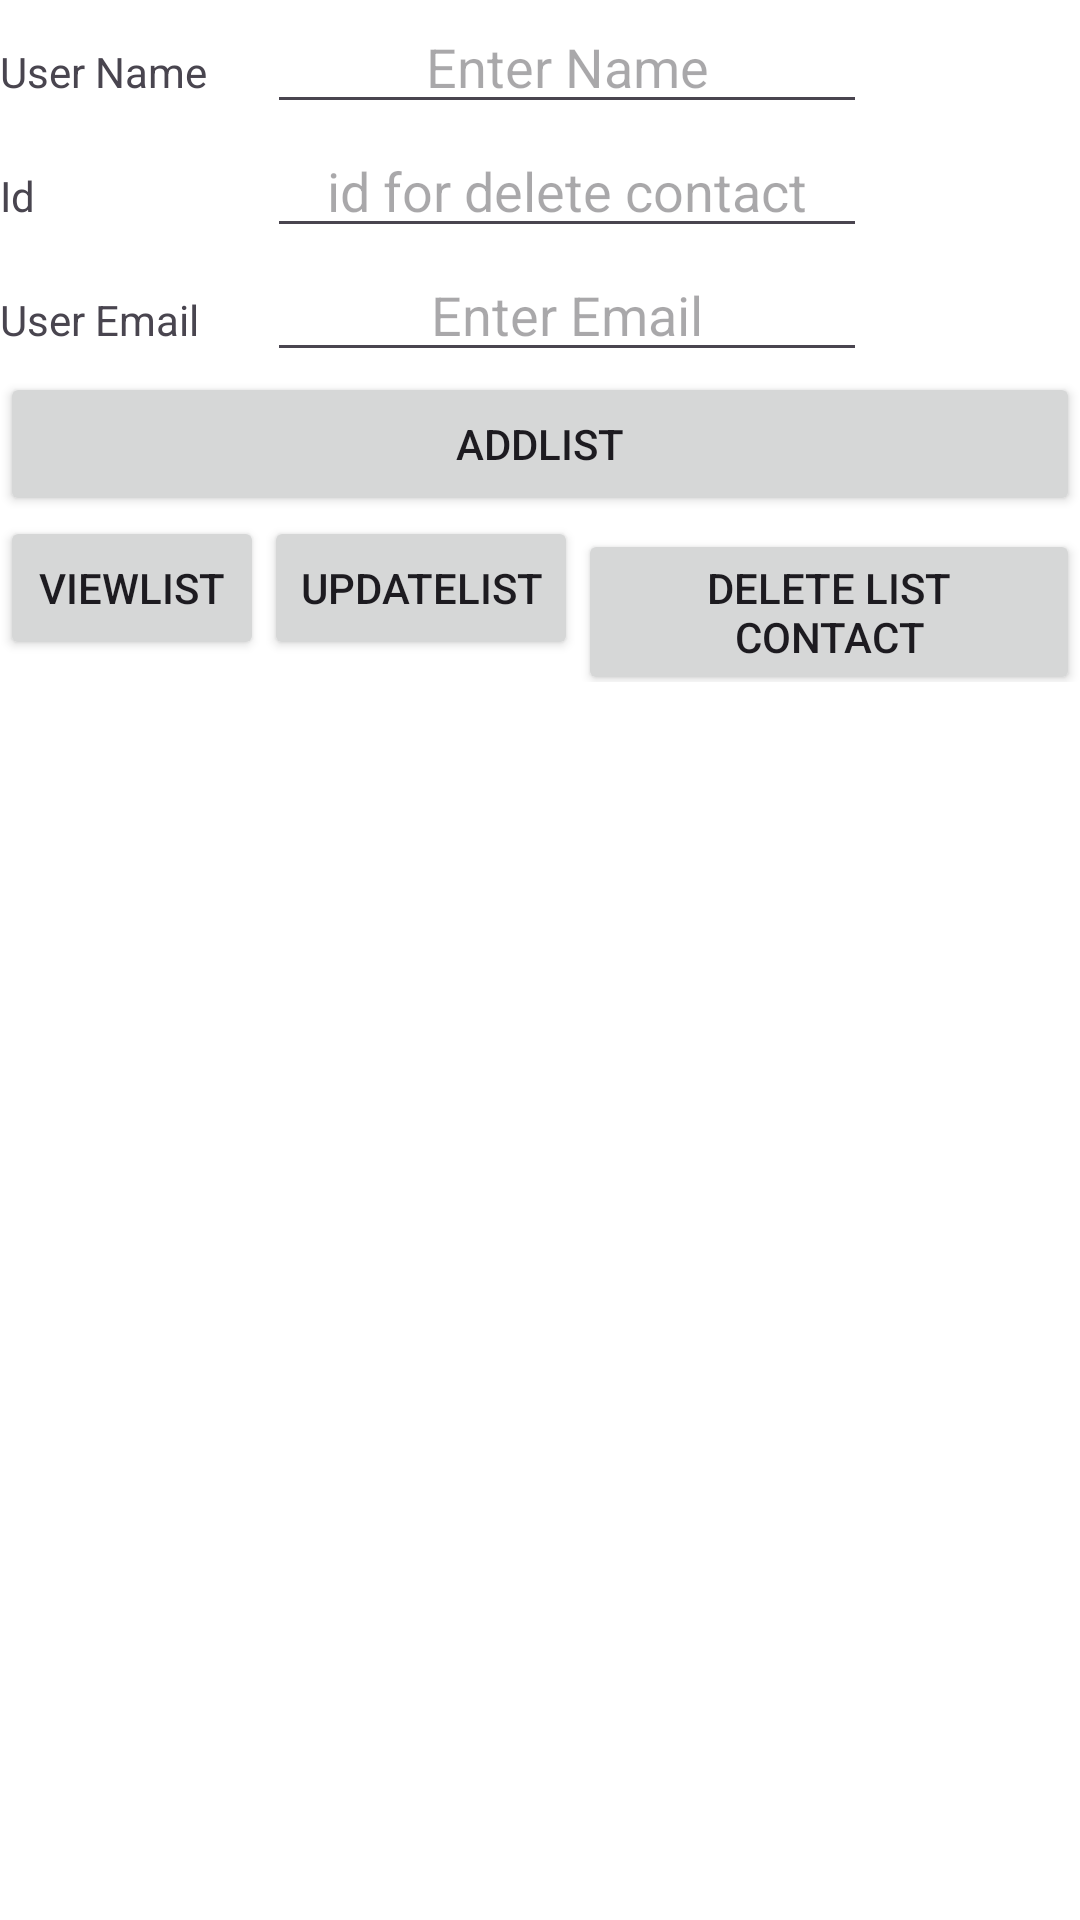

This screen was rendered from an Android layout file. Write that file and the resources it references.
<!-- AndroidManifest.xml: application theme Theme.DataBaseRevision -->
<!-- res/layout/activity_main.xml -->
<?xml version="1.0" encoding="utf-8"?>
<LinearLayout xmlns:android="http://schemas.android.com/apk/res/android"
    xmlns:app="http://schemas.android.com/apk/res-auto"
    xmlns:tools="http://schemas.android.com/tools"
    android:layout_width="match_parent"
    android:layout_height="match_parent"
    android:layout_marginBottom="8dp"
    android:background="@android:color/white"
    android:layout_marginEnd="8dp"
    android:layout_marginStart="8dp"
    android:layout_marginTop="8dp"
    android:orientation="vertical"
    tools:context=".MainActivity"
    >

    <TableLayout
        android:layout_width="match_parent"
        android:layout_height="wrap_content">


        <TableRow>
            <TextView
                android:text="User Name"
                android:layout_width="wrap_content"
                android:layout_height="wrap_content"
                android:layout_column="1" />

            <EditText
                android:id="@+id/u_name"
                android:width="200dp"
                android:hint="Enter Name"
                android:gravity="center"
                android:textColor="@color/black"
                android:layout_width="wrap_content"
                android:layout_height="wrap_content"
                android:layout_column="2"
                android:layout_marginStart="20sp"
                android:layout_marginLeft="20sp"/>
        </TableRow>
        <TableRow>
            <TextView
                android:text="Id"
                android:layout_width="wrap_content"
                android:layout_height="wrap_content"
                android:layout_column="1" />

            <EditText
                android:id="@+id/u_id"
                android:width="200dp"
                android:textColor="@color/black"
                android:hint="id for delete contact"
                android:gravity="center"
                android:layout_width="wrap_content"
                android:layout_height="wrap_content"
                android:layout_column="2"
                android:layout_marginStart="20sp"
                android:layout_marginLeft="20sp"/>
        </TableRow>

        <TableRow>

            <TextView
                android:text="User Email"
                android:layout_width="wrap_content"
                android:layout_height="wrap_content"
                android:layout_column="1" />

            <EditText
                android:id="@+id/u_email"
                android:width="200dp"
                android:textColor="@color/black"
                android:hint="Enter Email"
                android:gravity="center"
                android:layout_width="wrap_content"
                android:layout_height="wrap_content"
                android:layout_column="2"
                android:layout_marginStart="20sp"
                android:layout_marginLeft="20sp" />
        </TableRow>


    </TableLayout>
    <androidx.appcompat.widget.AppCompatButton
        android:layout_height="wrap_content"
        android:layout_width="match_parent"
        android:id="@+id/addBtn"
        android:text="AddList"
        />
    <LinearLayout
        android:layout_width="wrap_content"
        android:layout_height="wrap_content"
        android:orientation="horizontal"

        >
        <Button
            android:id="@+id/click"
            android:text="ViewList"
            android:layout_width="wrap_content"
            android:layout_height="wrap_content"
            />
        <Button
            android:id="@+id/updateBtn"
            android:text="updateList"
            android:layout_width="wrap_content"
            android:layout_height="wrap_content"
            />
        <Button
            android:id="@+id/deleteBtn"
            android:text="Delete list Contact"
            android:layout_width="wrap_content"
            android:layout_height="wrap_content"
            />
    </LinearLayout>


    <LinearLayout
        android:layout_width="match_parent"
        android:layout_height="wrap_content"
        android:layout_marginTop="20sp">

        <androidx.recyclerview.widget.RecyclerView
            android:id="@+id/recyclierView"
            android:layout_width="match_parent"
            android:layout_height="wrap_content"
            />

    </LinearLayout>

</LinearLayout>
<!-- resources referenced by this layout -->
<resources>
  <style name="Theme.DataBaseRevision" parent="Base.Theme.DataBaseRevision" />
  <style name="Base.Theme.DataBaseRevision" parent="Theme.Material3.DayNight.NoActionBar">
          
          
      </style>
  <!-- not gathered from this repository: default colours our renderer supplied (Android Studio template values) -->
  <color name="black">#FF000000</color>
</resources>
